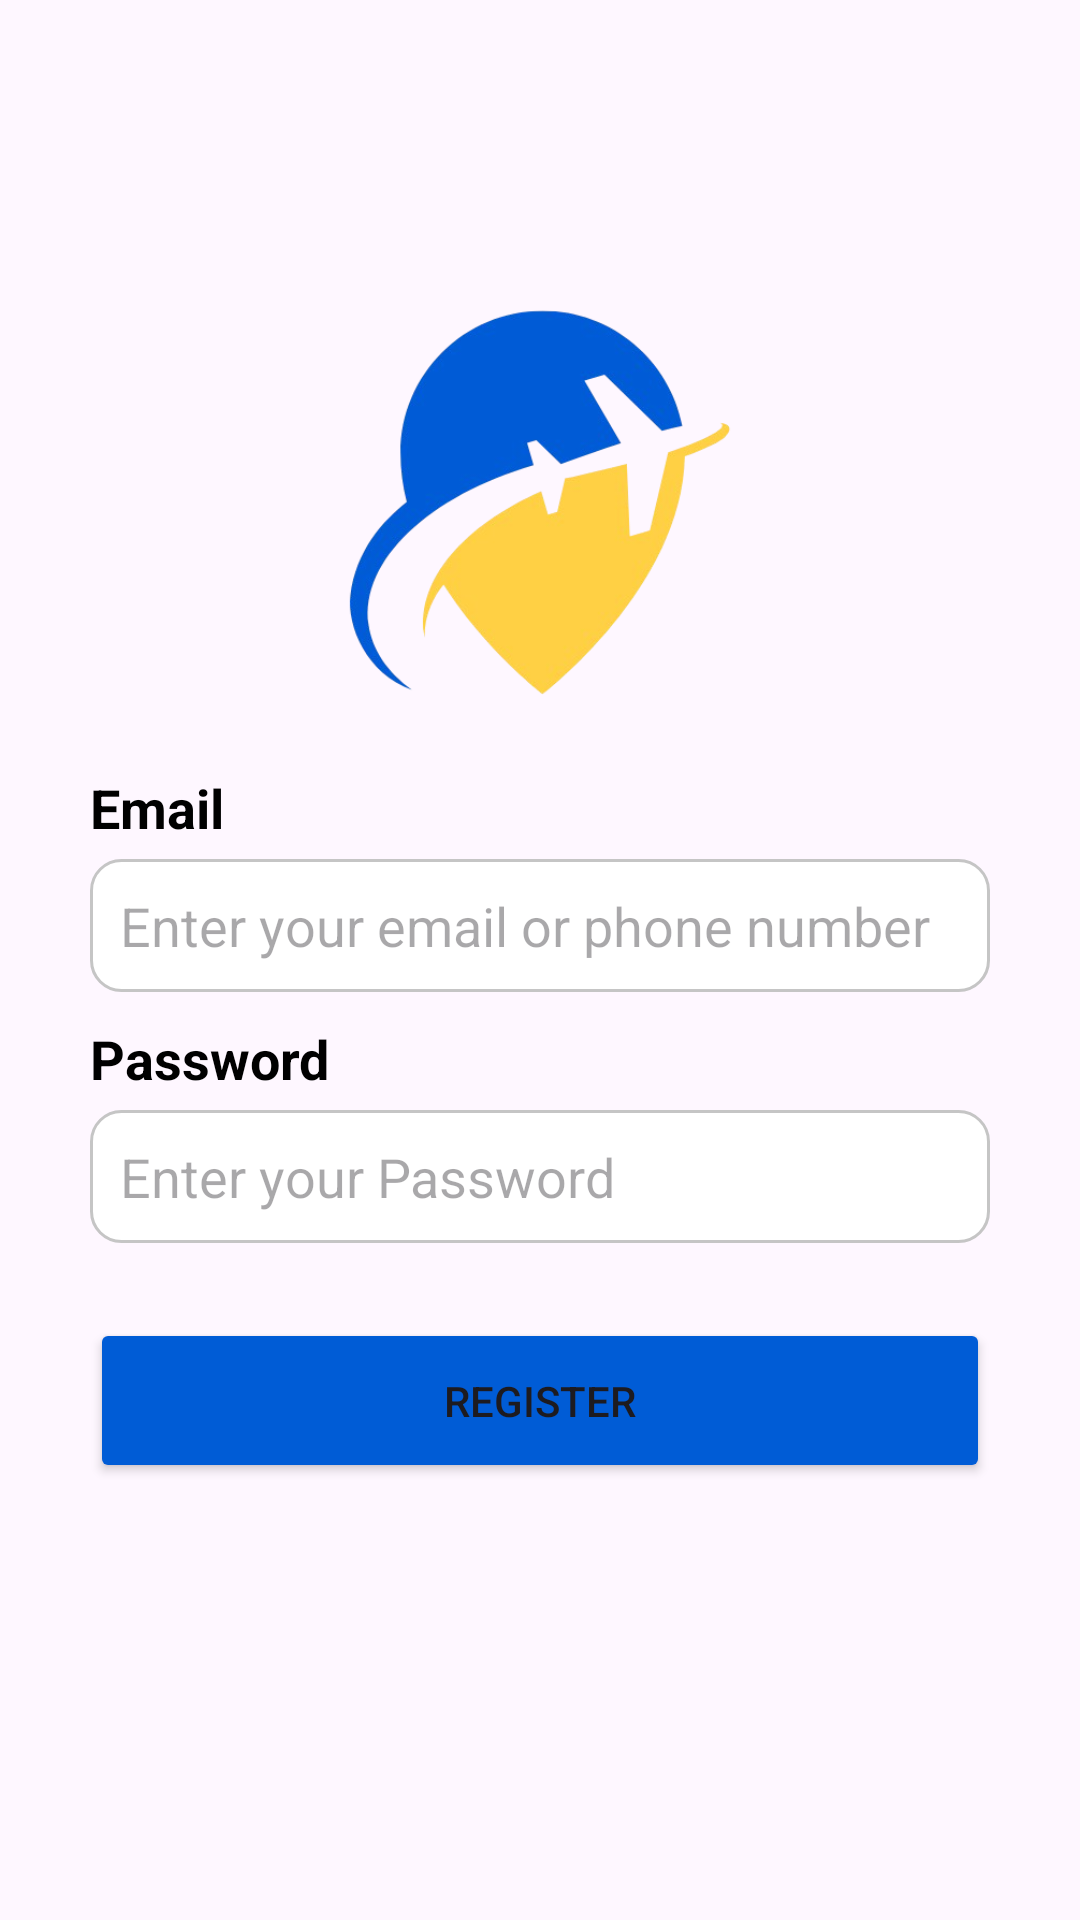

Produce the Android XML layout that renders to this screen, including the resource entries it uses.
<!-- AndroidManifest.xml: application theme Theme.DTSMobile -->
<!-- res/layout/activity_register.xml -->
<RelativeLayout xmlns:android="http://schemas.android.com/apk/res/android"
xmlns:app="http://schemas.android.com/apk/res-auto"
xmlns:tools="http://schemas.android.com/tools"
android:layout_width="match_parent"
android:layout_height="match_parent"
android:padding="30dp"
tools:context=".LoginRegister">


    <ImageView
        android:id="@+id/imageView"
        android:layout_width="238dp"
        android:layout_height="179dp"
        android:layout_marginTop="48dp"
        android:layout_centerHorizontal="true"
        android:src="@drawable/logos" />

    <TextView
    android:id="@+id/textView3"
    android:layout_width="wrap_content"
    android:layout_height="wrap_content"
    android:textSize="18sp"
    android:textStyle="bold"
    android:layout_below="@id/imageView"
    android:textColor="@android:color/black"
    android:text="Email" />

<EditText
    android:id="@+id/etRegEmail"
    android:layout_width="match_parent"
    android:layout_height="wrap_content"
    android:layout_below="@id/textView3"
    android:layout_marginTop="5dp"
    android:padding="10dp"
    android:background="@drawable/edit_text_border"
    android:hint="Enter your email or phone number" />

<TextView
    android:id="@+id/textView4"
    android:layout_width="wrap_content"
    android:layout_height="wrap_content"
    android:textSize="18sp"
    android:textStyle="bold"
    android:layout_marginTop="10dp"
    android:layout_below="@id/etRegEmail"
    android:textColor="@android:color/black"
    android:text="Password" />

<EditText
    android:id="@+id/etRegPassword"
    android:layout_width="match_parent"
    android:layout_height="wrap_content"
    android:layout_below="@id/textView4"
    android:layout_marginTop="5dp"
    android:padding="10dp"
    android:inputType="textPassword"
    android:background="@drawable/edit_text_border"
    android:hint="Enter your Password" />

<Button
    android:id="@+id/btnRegRegister"
    android:layout_width="match_parent"
    android:layout_height="55dp"
    android:layout_marginTop="25dp"
    android:layout_below="@id/etRegPassword"
    android:backgroundTint="#005CD6"
    android:text="Register" />
</RelativeLayout>
<!-- resources referenced by this layout -->
<resources>
  <!-- drawable edit_text_border (drawable) -->
  <?xml version="1.0" encoding="utf-8"?>
  <shape xmlns:android="http://schemas.android.com/apk/res/android">
      <solid android:color="#FFFFFF"/> 
      <stroke
          android:width="1dp"
          android:color="#C5C5C5"/> 
      <corners android:radius="10dp"/> 
  </shape>
  <!-- drawable logos: png bitmap (drawable, 65656 bytes) -->
  <style name="Theme.DTSMobile" parent="Base.Theme.DTSMobile" />
  <style name="Base.Theme.DTSMobile" parent="Theme.Material3.DayNight.NoActionBar">
          
          
      </style>
</resources>
